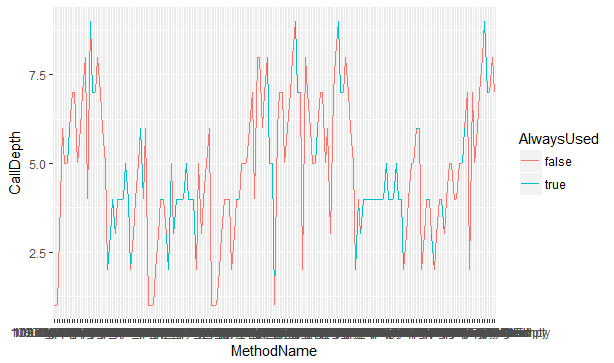

The data file committed next to this chart (first rows):
MethodName, CallDepth, AlwaysUsed
0.none, 1, false
1.apply, 1, false
2.extractProperty_string_Test, 1, false
3.extractProperty, 2, false
4.extractProperty, 3, false
5.checkIsNotNullOrEmpty, 4, false
6.checkNotNull, 5, true
7.checkArgument, 5, false
8.instance, 4, true
9.from, 2, false
10.wrap, 3, false
11.checkArgument, 4, false
12.propertyValues, 3, false
13.isNullOrEmpty, 4, false
14.size, 5, false
15.size, 5, false
16.isNestedProperty, 4, false
17.simplePropertyValues, 4, false
18.size, 5, false
19.get, 5, true
20.checkIsInRange, 6, false
21.size, 7, false
22.size, 7, false
23.propertyValue, 5, false
24.getPropertyGetter, 6, false
25.checkNotNullOrEmpty, 7, false
26.checkNotNullOrEmpty, 8, false
27.checkNotNull, 9, true
28.checkNotNull, 7, true
29.findGetter, 7, false
30.findMethod, 8, false
31.getName, 7, false
32.getName, 6, false
33.size, 5, false
34.get, 5, true
35.checkIsInRange, 6, false
36.size, 7, false
37.size, 7, false
38.propertyValue, 5, false
39.getPropertyGetter, 6, false
40.checkNotNullOrEmpty, 7, false
41.checkNotNullOrEmpty, 8, false
42.checkNotNull, 9, true
43.checkNotNull, 7, true
44.findGetter, 7, false
45.findMethod, 8, false
46.getName, 7, false
47.getName, 6, false
48.size, 5, false
49.assertThat, 2, true
50.assertThat, 3, true
51.instance, 4, true
52.instance, 4, true
53.lineSeparator, 4, true
54.instance, 4, true
55.comparison, 4, true
56.instance, 4, true
57.instance, 4, true
58.instance, 4, true
59.lineSeparator, 4, true
... 115 more rows
